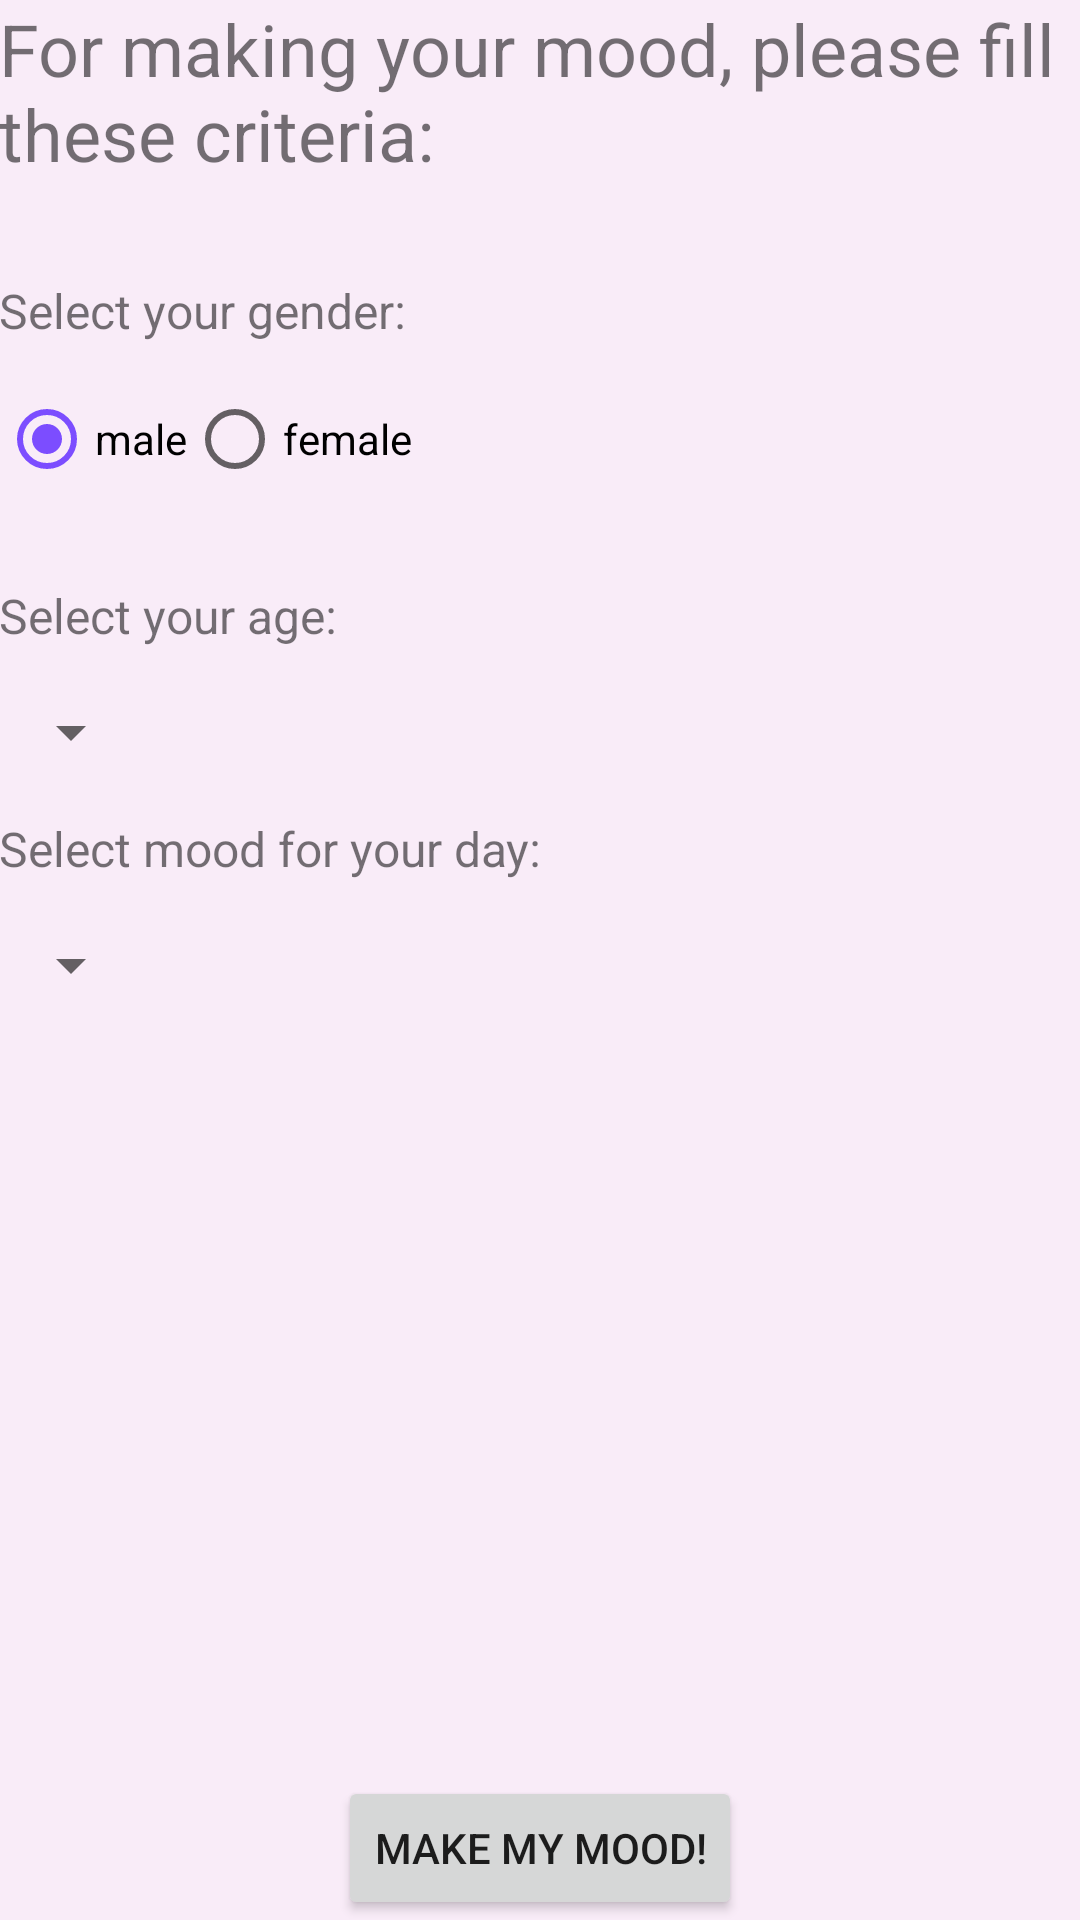

Produce the Android XML layout that renders to this screen, including the resource entries it uses.
<!-- AndroidManifest.xml: activity theme AppTheme -->
<!-- res/layout/activity_criteria.xml -->
<?xml version="1.0" encoding="utf-8"?>
<RelativeLayout xmlns:android="http://schemas.android.com/apk/res/android"
    xmlns:tools="http://schemas.android.com/tools"
    android:layout_width="match_parent"
    android:layout_height="match_parent"
    android:paddingBottom="@dimen/activity_vertical_margin"
    android:paddingLeft="@dimen/activity_horizontal_margin"
    android:paddingRight="@dimen/activity_horizontal_margin"
    android:paddingTop="@dimen/activity_vertical_margin"
    android:background="#F9ECF8"
    tools:context="com.example.moodmaker.MainActivity">
    <ScrollView
        android:layout_width="match_parent"
        android:layout_height="match_parent">
    <LinearLayout
        android:orientation="vertical"
        android:layout_width="match_parent"
        android:layout_height="wrap_content">

        <TextView
            android:layout_width="match_parent"
            android:layout_height="wrap_content"
            android:text="@string/tv_criteria_title"
            android:id="@+id/tv_criteria_title"
            style="@style/HeaderText"
            android:layout_gravity="center_horizontal" />

        <TextView
            android:layout_width="match_parent"
            android:layout_height="wrap_content"
            android:text="@string/tv_gender_title"
            style="@style/TitleText"
            android:id="@+id/tv_gender_title" />

        <RadioGroup
            android:layout_width="wrap_content"
            android:layout_height="wrap_content"
            android:orientation="horizontal"
            android:paddingBottom="16dp">

            <RadioButton
                android:layout_width="wrap_content"
                android:layout_height="wrap_content"
                android:text="@string/rb_male"
                android:id="@+id/rb_male"
                android:checked="true"
                android:onClick="genderChange"/>

            <RadioButton
                android:layout_width="wrap_content"
                android:layout_height="wrap_content"
                android:text="@string/rb_female"
                android:id="@+id/rb_female"
                android:onClick="genderChange"/>
        </RadioGroup>

        <TextView
            android:layout_width="match_parent"
            android:layout_height="wrap_content"
            android:text="@string/tv_age_title"
            style="@style/TitleText"
            android:id="@+id/tv_age_title" />

        <Spinner
            android:layout_width="wrap_content"
            android:layout_height="wrap_content"
            android:id="@+id/sp_age"/>

        <TextView
            android:layout_width="match_parent"
            android:layout_height="wrap_content"
            android:text="@string/tv_mood_title"
            style="@style/TitleText"
            android:id="@+id/tv_mood_title" />

        <Spinner
            android:layout_width="wrap_content"
            android:layout_height="wrap_content"
            android:id="@+id/sp_mood"/>

    </LinearLayout>
    </ScrollView>

    <Button
        android:layout_width="wrap_content"
        android:layout_height="wrap_content"
        android:text="@string/bt_confirm_criteria"
        android:id="@+id/bt_confirm_criteria"
        android:onClick="onConfirmCriteria"
        android:layout_gravity="center_horizontal"
        android:layout_alignParentBottom="true"
        android:layout_centerHorizontal="true" />
</RelativeLayout>
<!-- resources referenced by this layout -->
<resources>
  <string name="bt_confirm_criteria">Make my mood!</string>
  <string name="rb_female">female</string>
  <string name="rb_male">male</string>
  <string name="tv_age_title">Select your age:</string>
  <string name="tv_criteria_title">For making your mood, please fill these criteria:</string>
  <string name="tv_gender_title">Select your gender:</string>
  <string name="tv_mood_title">Select mood for your day:</string>
  <style name="HeaderText">
          <item name="android:textSize">24sp</item>
          <item name="android:paddingBottom">16sp</item>
          <item name="android:gravity">center_vertical</item>
      </style>
  <style name="TitleText">
          <item name="android:textSize">16sp</item>
          <item name="android:paddingBottom">16sp</item>
          <item name="android:paddingTop">16sp</item>
          <item name="android:gravity">center_vertical</item>
      </style>
  <style name="AppTheme" parent="Theme.AppCompat.Light.DarkActionBar">
          
          <item name="colorPrimary">@color/colorPrimary</item>
          <item name="colorPrimaryDark">@color/colorPrimaryDark</item>
          <item name="colorAccent">@color/colorAccent</item>
      </style>
  <color name="colorPrimary">#E91E63</color>
  <color name="colorPrimaryDark">#C2185B</color>
  <color name="colorAccent">#7C4DFF</color>
</resources>
